Run: headless pygame with SDL's dummy video driver; simulated clock (each Clock.tick advances the game by its frame time, no real sleeping); random seed 0; keys injected as events and as key.get_pressed() state; no mouse input.
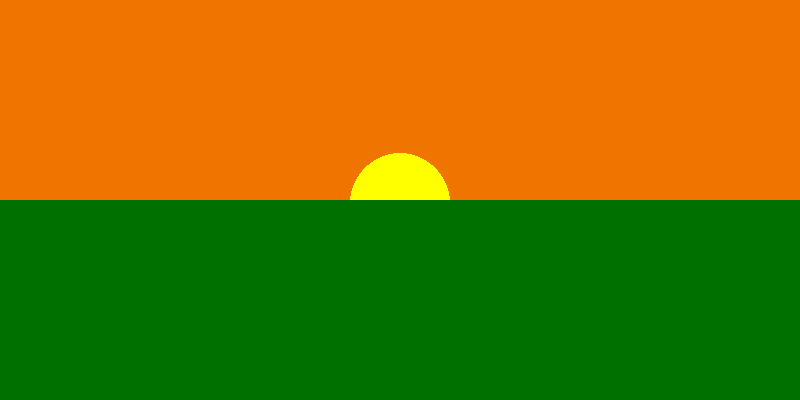
Frame 1 of 4 · flips 1–60 · no input
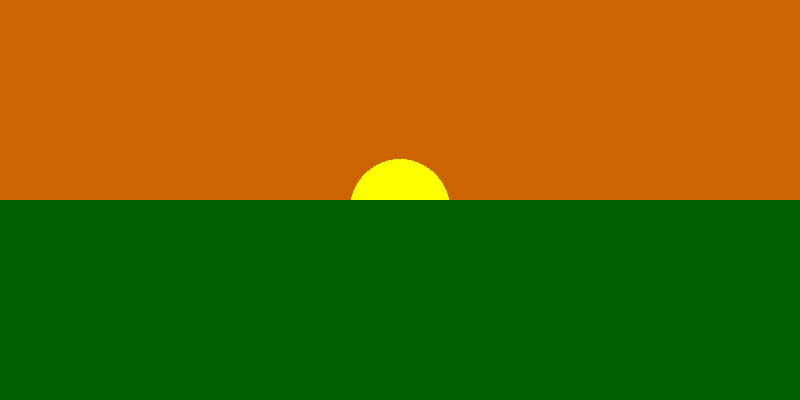
Frame 2 of 4 · flips 61–180 · tapped SPACE, RETURN · held RIGHT (→), D
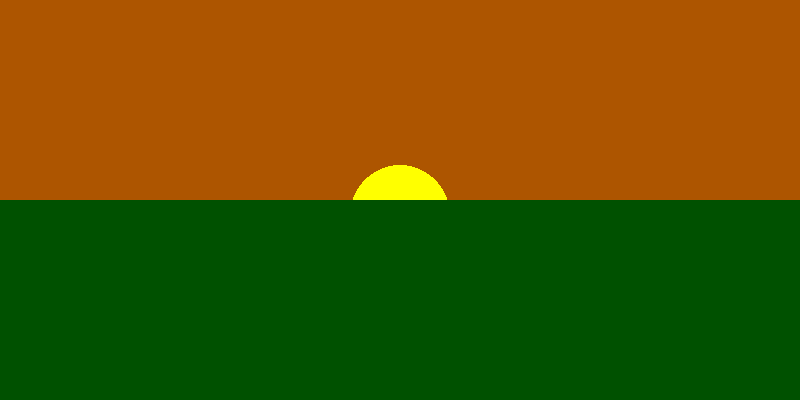
Frame 3 of 4 · flips 181–300 · held DOWN (↓), S
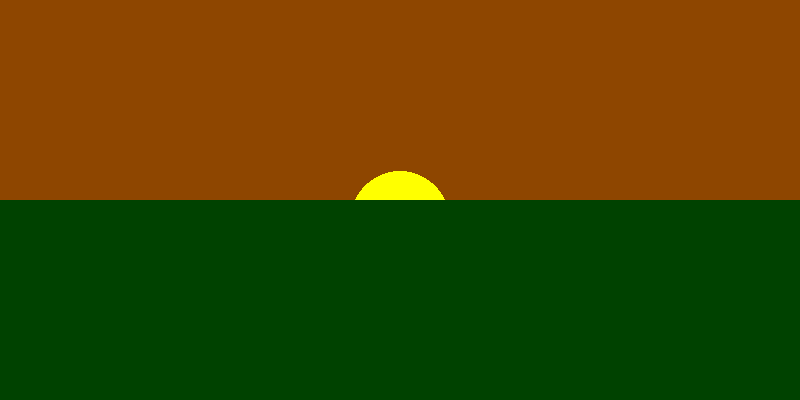
Frame 4 of 4 · flips 301–420 · held LEFT (←), A, UP (↑), W

The pygame program that drew these frames:

import pygame as pg

SIZE = WIDHT, HEIGHT = 800, 400
COLOR_SKY = pg.Color(255, 125, 0)
COLOR_GROUND = pg.Color(0, 120, 0)
COLOR_SUN = 'yellow'
SUN_RADIOS = 50


def darkness(color: pg.Color, light: float) -> pg.Color:
    h, s, l, a = color.hsla
    light = max(0, light)
    new_color = pg.Color(color)
    new_color.hsla = (h, s, int(l * light), a)
    return new_color


pg.init()
screen = pg.display.set_mode(SIZE)
ruunning = True
animation = 0

while ruunning:
    for event in pg.event.get():
        if event.type == pg.QUIT:
            ruunning = False
    if animation < 1:
        animation += 0.001

    screen.fill(darkness(COLOR_SKY, 1 - animation))
    sun_y = HEIGHT / 2 + SUN_RADIOS * animation
    pg.draw.circle(screen, COLOR_SUN, (WIDHT / 2, sun_y), SUN_RADIOS)

    pg.draw.rect(screen, darkness(COLOR_GROUND, 1 - animation), (0, HEIGHT / 2, WIDHT, HEIGHT / 2))
    pg.display.flip()
